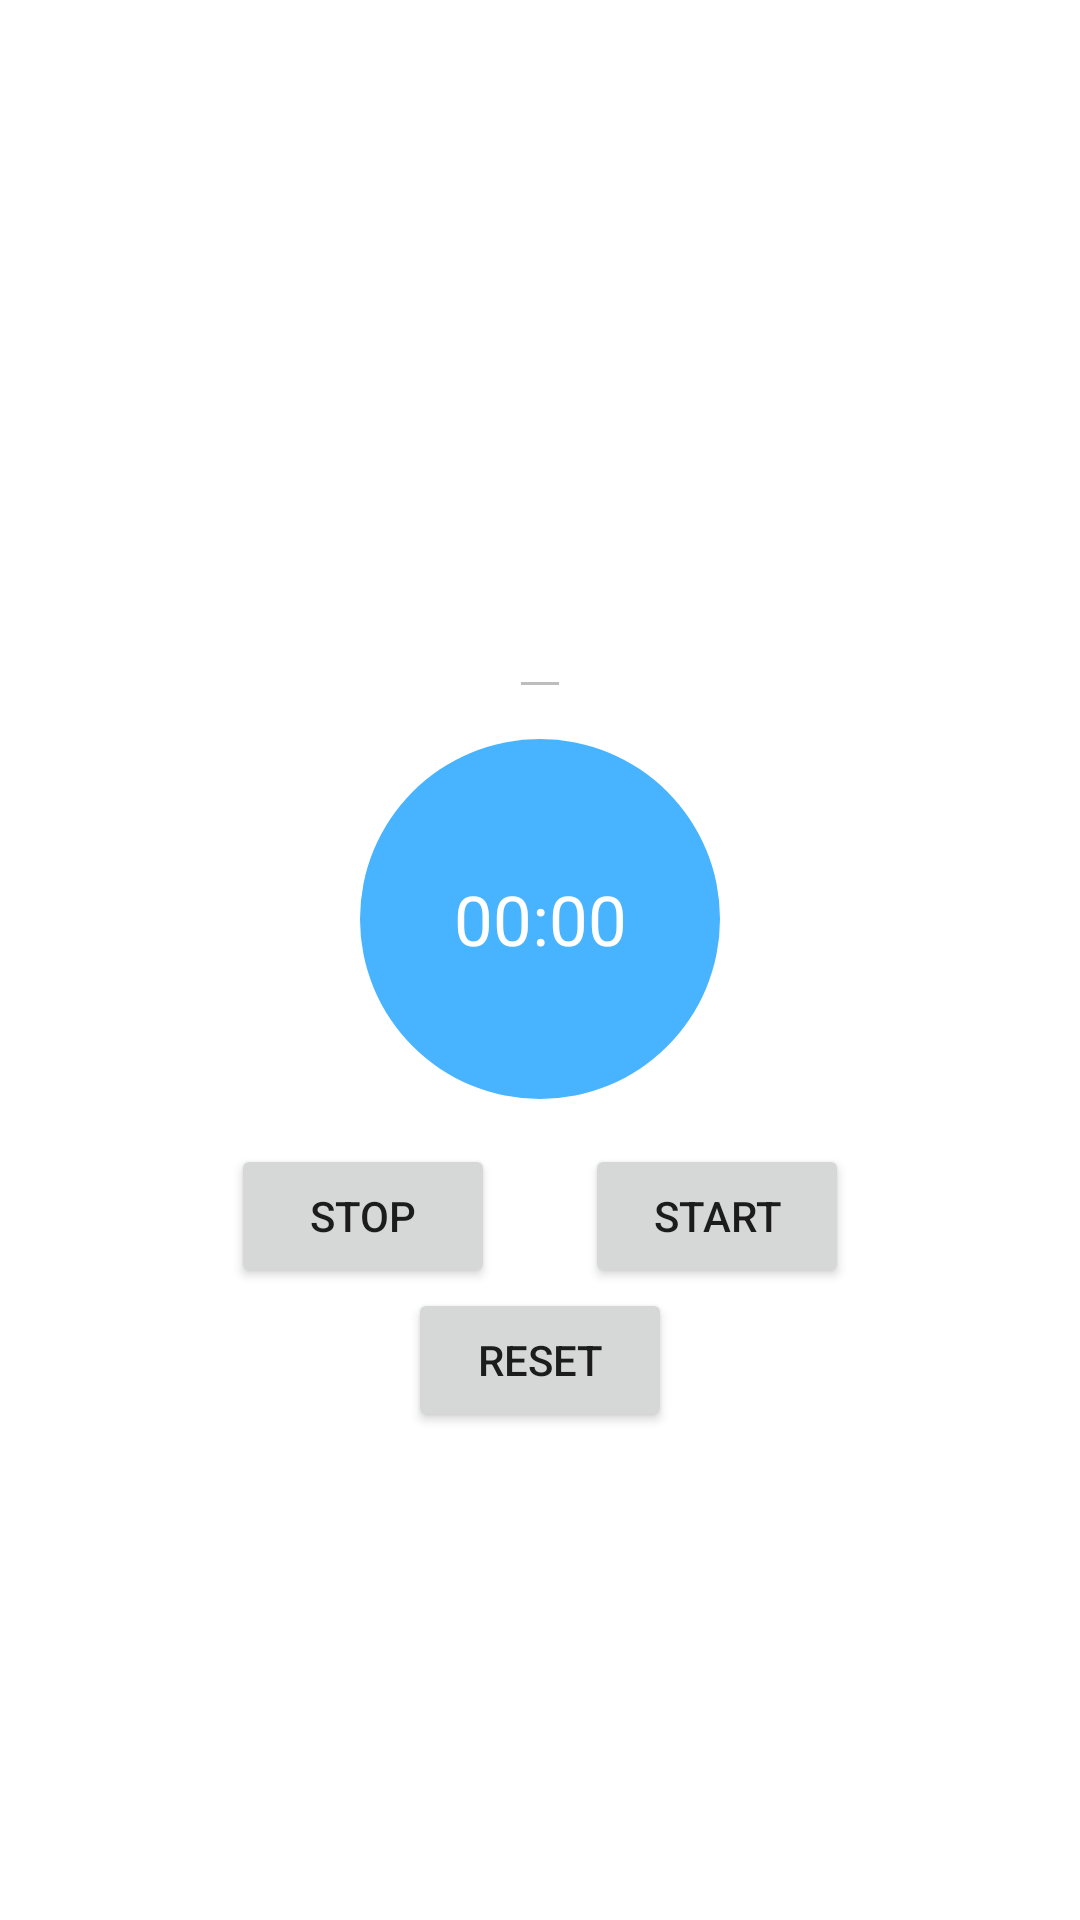

This screen was rendered from an Android layout file. Write that file and the resources it references.
<!-- AndroidManifest.xml: application theme Theme.BMICalc -->
<!-- res/layout/activity_sports_tracking.xml -->
<?xml version="1.0" encoding="utf-8"?>
<LinearLayout xmlns:android="http://schemas.android.com/apk/res/android"
    xmlns:tools="http://schemas.android.com/tools"
    android:background="@color/cardview_light_background"
    android:layout_width="match_parent"
    android:layout_height="match_parent"
    android:orientation="vertical"
    android:gravity="center">
 
    <EditText
        android:id="@+id/edit_text_Result"
        android:layout_width="wrap_content"
        android:layout_height="wrap_content"
        android:textColor="@color/black"
        android:layout_margin="10dp"
        android:padding="10dp"
        android:enabled="false"
        android:textSize="33dp"></EditText>

    <LinearLayout
        android:layout_width="match_parent"
        android:layout_height="wrap_content"
        android:orientation="vertical"
        android:layout_gravity="center">

        <Chronometer
            android:id="@+id/edit_timer"
            android:textSize="23dp"
            android:layout_width="wrap_content"
            android:layout_height="wrap_content"
            android:layout_gravity="center"
            android:background="@drawable/circle"
            android:gravity="center"
            android:padding="5dp"
            android:textColor="#fff"/>

    </LinearLayout>

    <LinearLayout
        android:layout_width="wrap_content"
        android:layout_height="wrap_content"
        android:layout_marginTop="15dp"
        android:orientation="horizontal"
        android:gravity="center"
        >


        <Button
            android:id="@+id/button_stop"
            android:layout_marginLeft="15dp"
            android:layout_marginRight="15dp"
            android:layout_width="wrap_content"
            android:layout_height="wrap_content"
            android:layout_gravity="center"
            android:text="stop"></Button>



        <Button
            android:id="@+id/button_start"
            android:text="start"
            android:layout_marginLeft="15dp"
            android:layout_marginRight="15dp"
            android:layout_width="wrap_content"
            android:layout_height="wrap_content"
            android:layout_gravity="center"></Button>
    </LinearLayout>

    <Button
        android:layout_width="wrap_content"
        android:layout_height="wrap_content"
        android:id="@+id/button_reset"
        android:text="reset"/>


</LinearLayout>
<!-- resources referenced by this layout -->
<resources>
  <!-- drawable circle (drawable) -->
  <?xml version="1.0" encoding="utf-8"?>
  <selector xmlns:android="http://schemas.android.com/apk/res/android">
  <item>
      <shape android:shape="oval">
          <solid android:color="#48b3ff"/>
          <size android:width="120dp" android:height="120dp"/>
      </shape>
  </item>
  </selector>
  <style name="Theme.BMICalc" parent="Theme.MaterialComponents.DayNight.DarkActionBar">
          
          <item name="colorPrimary">@color/purple_500</item>
          <item name="colorPrimaryVariant">@color/purple_700</item>
          <item name="colorOnPrimary">@color/white</item>
          
          <item name="colorSecondary">@color/teal_200</item>
          <item name="colorSecondaryVariant">@color/teal_700</item>
          <item name="colorOnSecondary">@color/black</item>
          
          <item name="android:statusBarColor" tools:targetApi="l">?attr/colorPrimaryVariant</item>
          
      </style>
  <!-- not gathered from this repository: default colours our renderer supplied (Android Studio template values) -->
  <color name="purple_500">#FF6200EE</color>
  <color name="purple_700">#FF3700B3</color>
  <color name="teal_200">#FF03DAC5</color>
  <color name="teal_700">#FF018786</color>
  <color name="black">#FF000000</color>
  <color name="white">#FFFFFFFF</color>
</resources>
